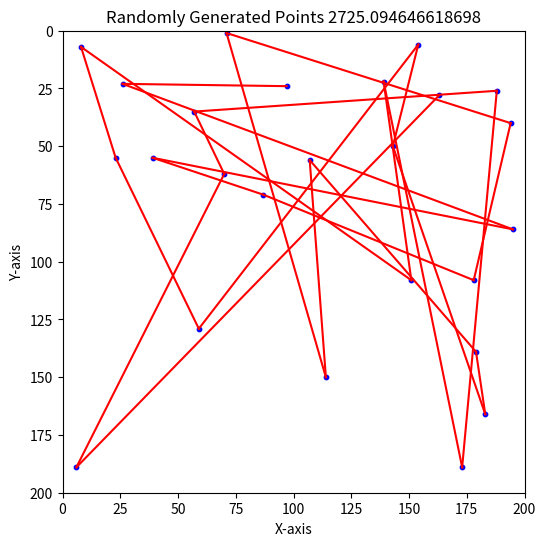
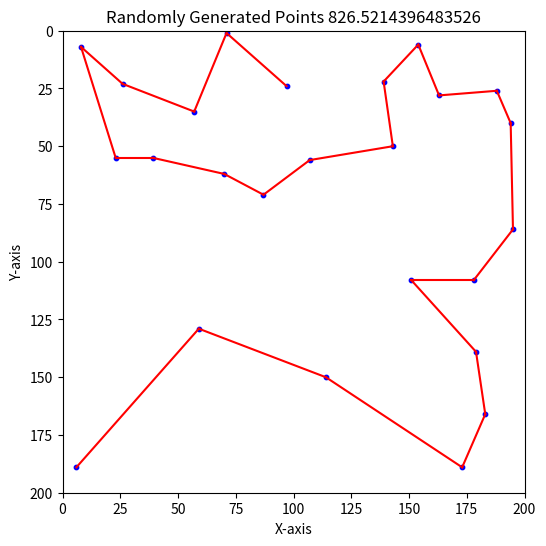

Here is the Python script that generated these plots, in order:
"""
Project 3 -
ACO TSP
Oct 7, 2023
Author: Juan Lopez
Z23635255
"""
import math
import matplotlib.pyplot as plt
import random
import numpy as np


class Ant:
    def __init__(self):
        self.tour = []  # List to store the ant's memory
        start_position = random.randint(0, num_cities - 1)
        self.visit_attraction(start_position)

    def visit_attraction(self, attraction):
        """
        Visit a specific attraction and update the ant's memory and action.
        """
        self.tour.append(attraction)

    def visit_probabilistic_attraction(self, pheromone_trails, attraction_count, distance_matrix, alpha, beta):
        """
        Visit an attraction probabilistically based on pheromone levels and attractiveness.
        """
        current_attraction = self.tour[-1]
        all_attractions = list(range(0, attraction_count))
        possible_attractions = list(set(all_attractions) - set(self.tour))

        possible_indexes = []
        possible_probabilities = []
        total_probabilities = 0

        for attraction in possible_attractions:
            possible_indexes.append(attraction)
            pheromones_on_path = math.pow(pheromone_trails[current_attraction][attraction], alpha)
            heuristic_for_path = math.pow(1 / distance_matrix[current_attraction][attraction], beta)
            probability = pheromones_on_path * heuristic_for_path
            possible_probabilities.append(probability)
            total_probabilities += probability

        possible_probabilities = [probability / total_probabilities for probability in possible_probabilities]

        return [possible_indexes, possible_probabilities]

    def get_distance_traveled(self):
        """
        Calculate and return the distance traveled by the ant based on its memory.
        """
        total_distance = 0
        for i in range(len(self.tour) - 1):  # Loop through ant's memory
            from_attraction = self.tour[i]
            to_attraction = self.tour[i + 1]
            total_distance += distance_matrix[from_attraction][to_attraction]
        return total_distance


def roulette_wheel_selection(possible_indexes, possible_probabilities):
    """
    Perform roulette wheel selection to choose an attraction based on fitness values.
    """
    total_probability = sum(possible_probabilities)
    roulette_spin = random.uniform(0, total_probability)
    cumulative_probability = 0.0
    selected_index = None

    for index, probability in zip(possible_indexes, possible_probabilities):
        cumulative_probability += probability
        if cumulative_probability >= roulette_spin:
            selected_index = index
            break

    return selected_index


def setup_ants(attraction_count, number_of_ants_factor):
    """
    Set up the population of ants.
    @param attraction_count:
    @param number_of_ants_factor:
    @return:
    """
    ant_colony = []

    # Number of ants
    num_ants = int(attraction_count * number_of_ants_factor)

    # Initialize ants
    for ant_id in range(num_ants):
        # Initialize an ant with a random starting position (attraction)
        start_position = random.randint(0, attraction_count - 1)
        ant = Ant()
        ant_colony.append(ant)

    return ant_colony


def update_pheromones(evaporation_rate, pheromone_trails, attraction_count, ant_colony):
    """
        Update pheromone levels on the pheromone trails matrix based on ant tours and evaporation.
        Args:
            evaporation_rate (float): The rate at which pheromone evaporates (0.0 to 1.0).
            pheromone_trails (list): A 2D list representing the pheromone levels on edges.
            attraction_count (int): The number of attractions or cities.
            ant_colony (list): A list of ants, each with a tour.

        Returns:
            None
    """
    for x in range(attraction_count):
        for y in range(attraction_count):
            pheromone_trails[x][y] *= evaporation_rate  # Evaporate pheromone

    for ant in ant_colony:
        ant_distance_traveled = ant.get_distance_traveled()
        for i in range(len(ant.tour) - 1):
            current_attraction = ant.tour[i]
            next_attraction = ant.tour[i + 1]
            pheromone_trails[current_attraction][next_attraction] += 1.0 / ant_distance_traveled


def draw_plot(ant, cities):
    # Create a scatter plot to visualize the random points
    cities = [cities[i] for i in ant.tour]
    plt.figure(figsize=(6, 6))
    # Extract x and y coordinates from the list of points using list comprehension
    x_coordinates = [point[0] for point in cities]
    y_coordinates = [point[1] for point in cities]
    plt.scatter(x_coordinates, y_coordinates, c='blue', marker='o', s=10)
    distance = ant.get_distance_traveled()

    for i in range(len(cities) - 1):
        plt.plot([x_coordinates[i], x_coordinates[i + 1]], [y_coordinates[i], y_coordinates[i + 1]], c='red')

    plt.xlim(0, 200)
    plt.ylim(0, 200)
    plt.gca().invert_yaxis()
    plt.gca().set_aspect('equal', adjustable='box')
    plt.xlabel('X-axis')
    plt.ylabel('Y-axis')
    plt.title('Randomly Generated Points ' + str(distance))


def distance(point1, point2):
    point1 = np.array(point1)
    point2 = np.array(point2)
    return np.sqrt(np.sum((point1 - point2) ** 2))


def generate_distance_matrix(points):
    num_points = len(points)
    city_distances = [[0] * num_points for _ in range(num_points)]

    for i in range(num_points):
        for j in range(num_points):
            city_distances[i][j] = distance(points[i], points[j])

    return city_distances


def init_pheromone_trails(size):
    """
    creates the initial pheromone_trails matrix
    @param size:
    @return:
    """
    # Create a 10x10 2D list filled with 1s
    matrix = [[1] * size for _ in range(size)]
    return matrix


# pheromone_trails = [
#     [1, 1, 1, 1, 1, 1],
#     [1, 1, 1, 1, 1, 1],
#     [1, 1, 1, 1, 1, 1],
#     [1, 1, 1, 1, 1, 1],
#     [1, 1, 1, 1, 1, 1],
#     [1, 1, 1, 1, 1, 1]
# ]
# city_distances = [
#     [0, 8, 7, 4, 6, 4],
#     [8, 0, 5, 7, 11, 5],
#     [7, 5, 0, 9, 6, 7],
#     [4, 7, 9, 0, 5, 6],
#     [6, 11, 6, 5, 0, 3],
#     [4, 5, 7, 6, 3, 0]
# ]
num_cities = 25  # Number of attractions
alpha = 1.0  # Pheromone influence
beta = 2.0  # Heuristic influence
number_of_ants_factor = 0.5  # Fraction of attractions to use as the number of ants
evaporation_rate = 0.5
best_distance = math.inf
best_ant = None
total_iterations = 100
# cities = [[143, 141], [82, 112], [11, 22], [81, 36], [149, 84], [23, 68], [75, 35], [184, 133], [45, 154], [78, 97]]
# create cities
cities = []
seed = 42
random.seed(seed)
for _ in range(num_cities):
    x = random.randint(0, 200)
    y = random.randint(0, 200)
    cities.append([x, y])
distance_matrix = generate_distance_matrix(cities)
pheromone_trails = init_pheromone_trails(num_cities)

# initiates the program
for i in range(total_iterations):
    ant_colony = setup_ants(num_cities, number_of_ants_factor)
    for ant in ant_colony:
        while len(ant.tour) != num_cities:
            attraction_info = ant.visit_probabilistic_attraction(pheromone_trails, num_cities, distance_matrix, alpha, beta)
            attraction_index = roulette_wheel_selection(attraction_info[0], attraction_info[1])
            ant.visit_attraction(attraction_index)

        ant_distance = ant.get_distance_traveled()
        if ant_distance < best_distance:
            best_distance = ant.get_distance_traveled()
            best_ant = ant
    update_pheromones(0.5, pheromone_trails, num_cities, ant_colony)

sample_ant = Ant()
sample_ant.tour = [i for i in range(num_cities)]
draw_plot(sample_ant, cities)
draw_plot(best_ant, cities)
plt.show()
